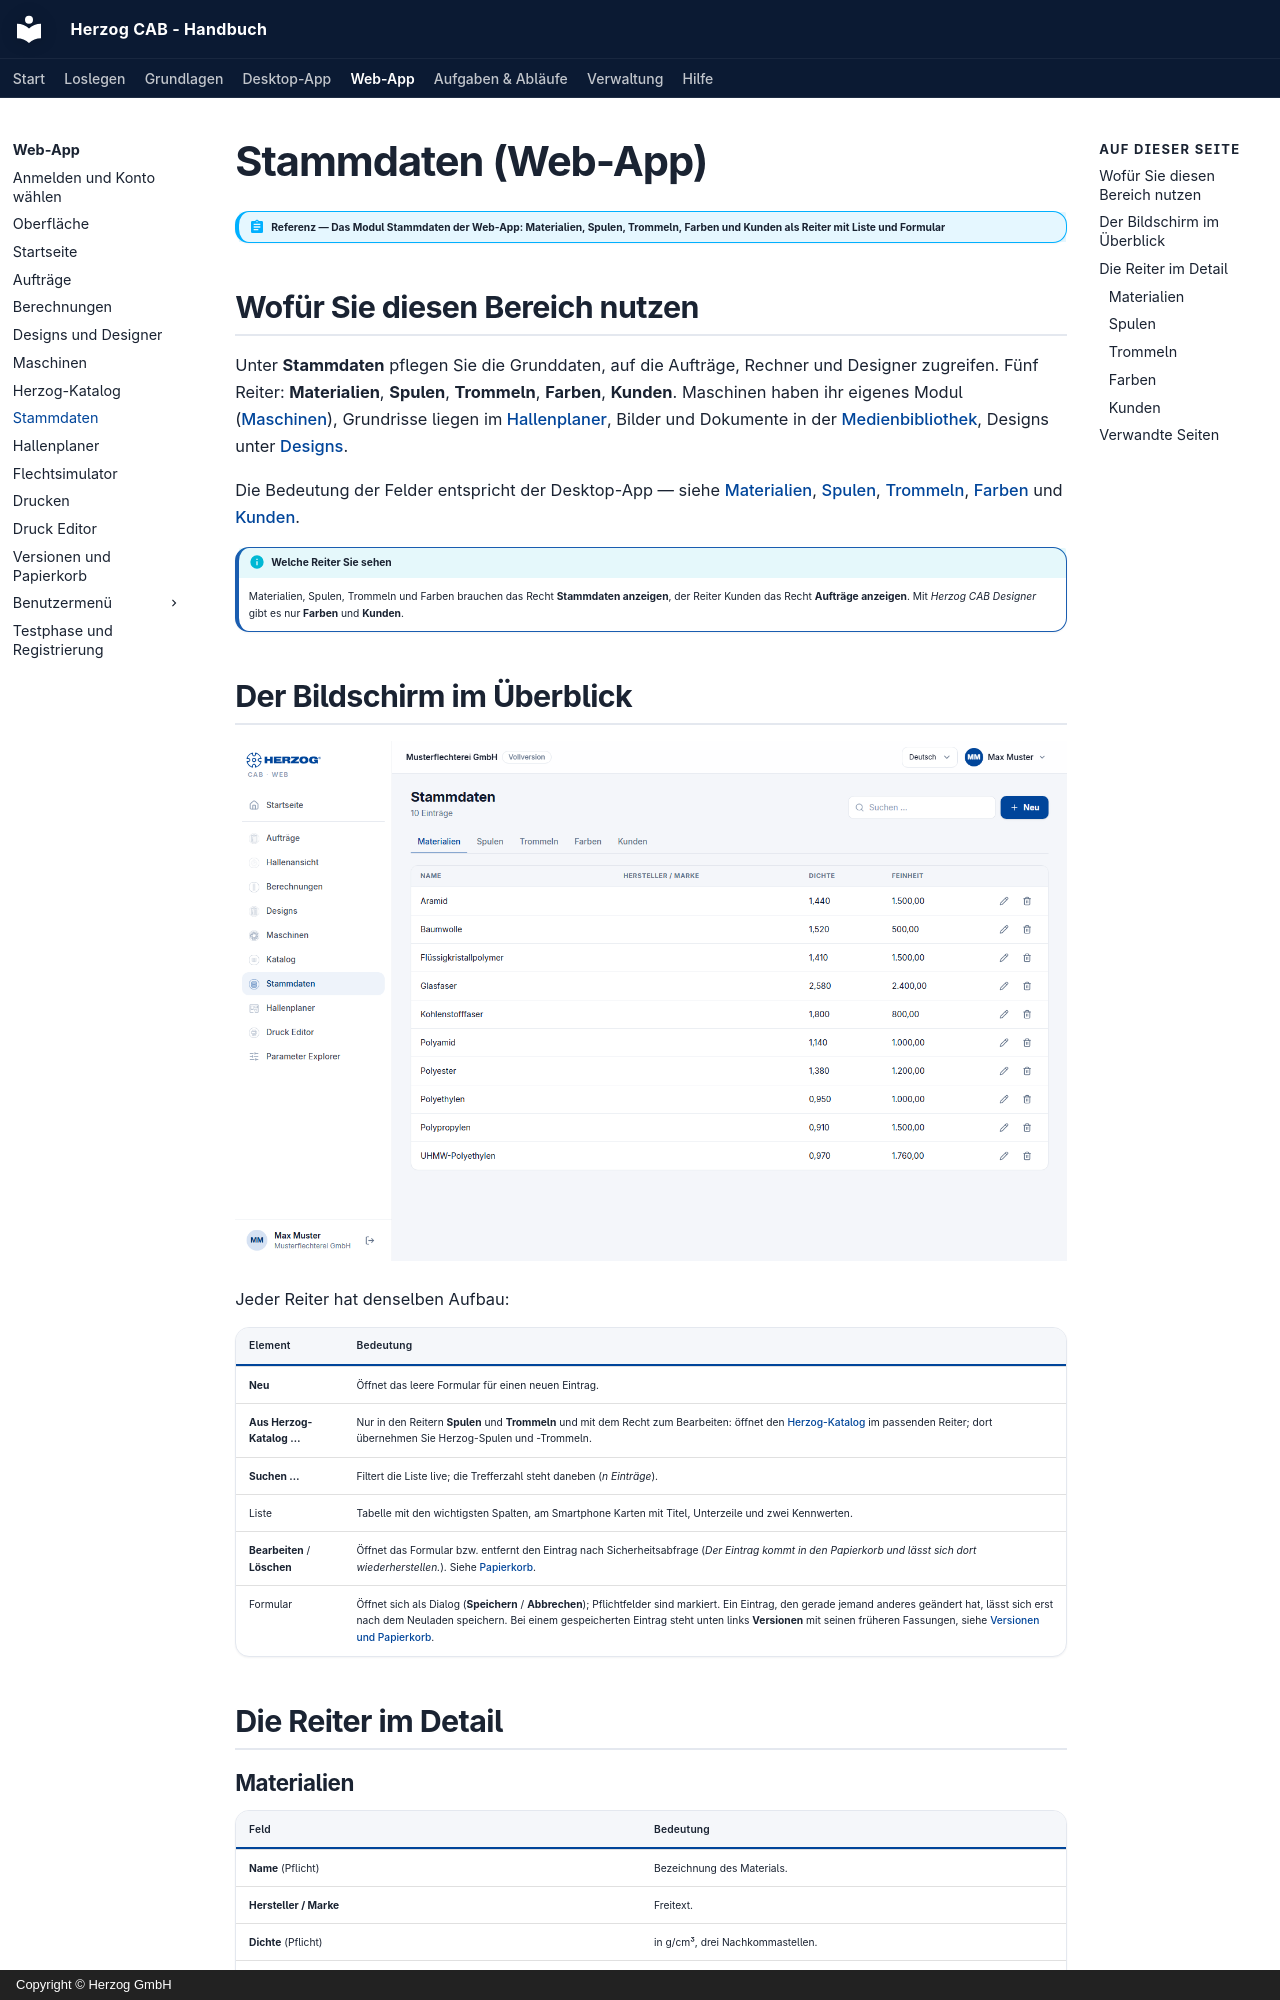

repository: Herzog-GmbH/HerzogCAB-Docs · page: web/master-data/index.html · generator: mkdocs · copyright: Copyright © Herzog GmbH

# Stammdaten (Web-App)

!!! abstract "Referenz — Das Modul Stammdaten der Web-App: Materialien, Spulen, Trommeln, Farben und Kunden als Reiter mit Liste und Formular"

## Wofür Sie diesen Bereich nutzen

Unter **Stammdaten** pflegen Sie die Grunddaten, auf die Aufträge, Rechner
und Designer zugreifen. Fünf Reiter: **Materialien**, **Spulen**,
**Trommeln**, **Farben**, **Kunden**. Maschinen haben ihr eigenes Modul ([Maschinen](machines.md)),
Grundrisse liegen im [Hallenplaner](hall-planner.md), Bilder und Dokumente in
der [Medienbibliothek](media.md), Designs unter [Designs](designer.md).

Die Bedeutung der Felder entspricht der Desktop-App — siehe
[Materialien](../master-data/materials.md), [Spulen](../master-data/bobbins.md),
[Trommeln](../master-data/drums.md), [Farben](../master-data/colors.md) und
[Kunden](../master-data/customers.md).

!!! info "Welche Reiter Sie sehen"
    Materialien, Spulen, Trommeln und Farben brauchen das Recht
    **Stammdaten anzeigen**, der Reiter Kunden das Recht **Aufträge
    anzeigen**. Mit *Herzog CAB Designer* gibt es nur **Farben** und
    **Kunden**.

## Der Bildschirm im Überblick

![Stammdaten der Web-App, Reiter „Materialien" mit Liste und Suchfeld.](../assets/screenshots/web/stammdaten.png)

Jeder Reiter hat denselben Aufbau:

| Element | Bedeutung |
|---|---|
| **Neu** | Öffnet das leere Formular für einen neuen Eintrag. |
| **Aus Herzog-Katalog …** | Nur in den Reitern **Spulen** und **Trommeln** und mit dem Recht zum Bearbeiten: öffnet den [Herzog-Katalog](catalog.md) im passenden Reiter; dort übernehmen Sie Herzog-Spulen und -Trommeln. |
| **Suchen …** | Filtert die Liste live; die Trefferzahl steht daneben (*n Einträge*). |
| Liste | Tabelle mit den wichtigsten Spalten, am Smartphone Karten mit Titel, Unterzeile und zwei Kennwerten. |
| **Bearbeiten** / **Löschen** | Öffnet das Formular bzw. entfernt den Eintrag nach Sicherheitsabfrage (*Der Eintrag kommt in den Papierkorb und lässt sich dort wiederherstellen.*). Siehe [Papierkorb](versions.md#papierkorb). |
| Formular | Öffnet sich als Dialog (**Speichern** / **Abbrechen**); Pflichtfelder sind markiert. Ein Eintrag, den gerade jemand anderes geändert hat, lässt sich erst nach dem Neuladen speichern. Bei einem gespeicherten Eintrag steht unten links **Versionen** mit seinen früheren Fassungen, siehe [Versionen und Papierkorb](versions.md). |

## Die Reiter im Detail

### Materialien

| Feld | Bedeutung |
|---|---|
| **Name** (Pflicht) | Bezeichnung des Materials. |
| **Hersteller / Marke** | Freitext. |
| **Dichte** (Pflicht) | in g/cm³, drei Nachkommastellen. |
| **Feinheit** und **Einheit der Feinheit** | Titer in tex, dtex, den, Nm oder Ne. |
| **Notiz** | Freitext. |
